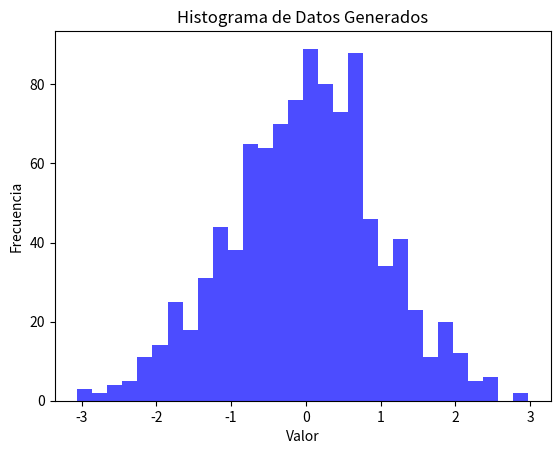

Reproduce this figure in Python.
import matplotlib.pyplot as plt
import numpy as np

data = np.random.randn(1000)

x = np.random.rand(100)
y = x + np.random.randn(100) * 0.1


plt.hist(data, bins=30, alpha=0.7, color='blue')
plt.title('Histograma de Datos Generados')
plt.xlabel('Valor')
plt.ylabel('Frecuencia')
plt.show()